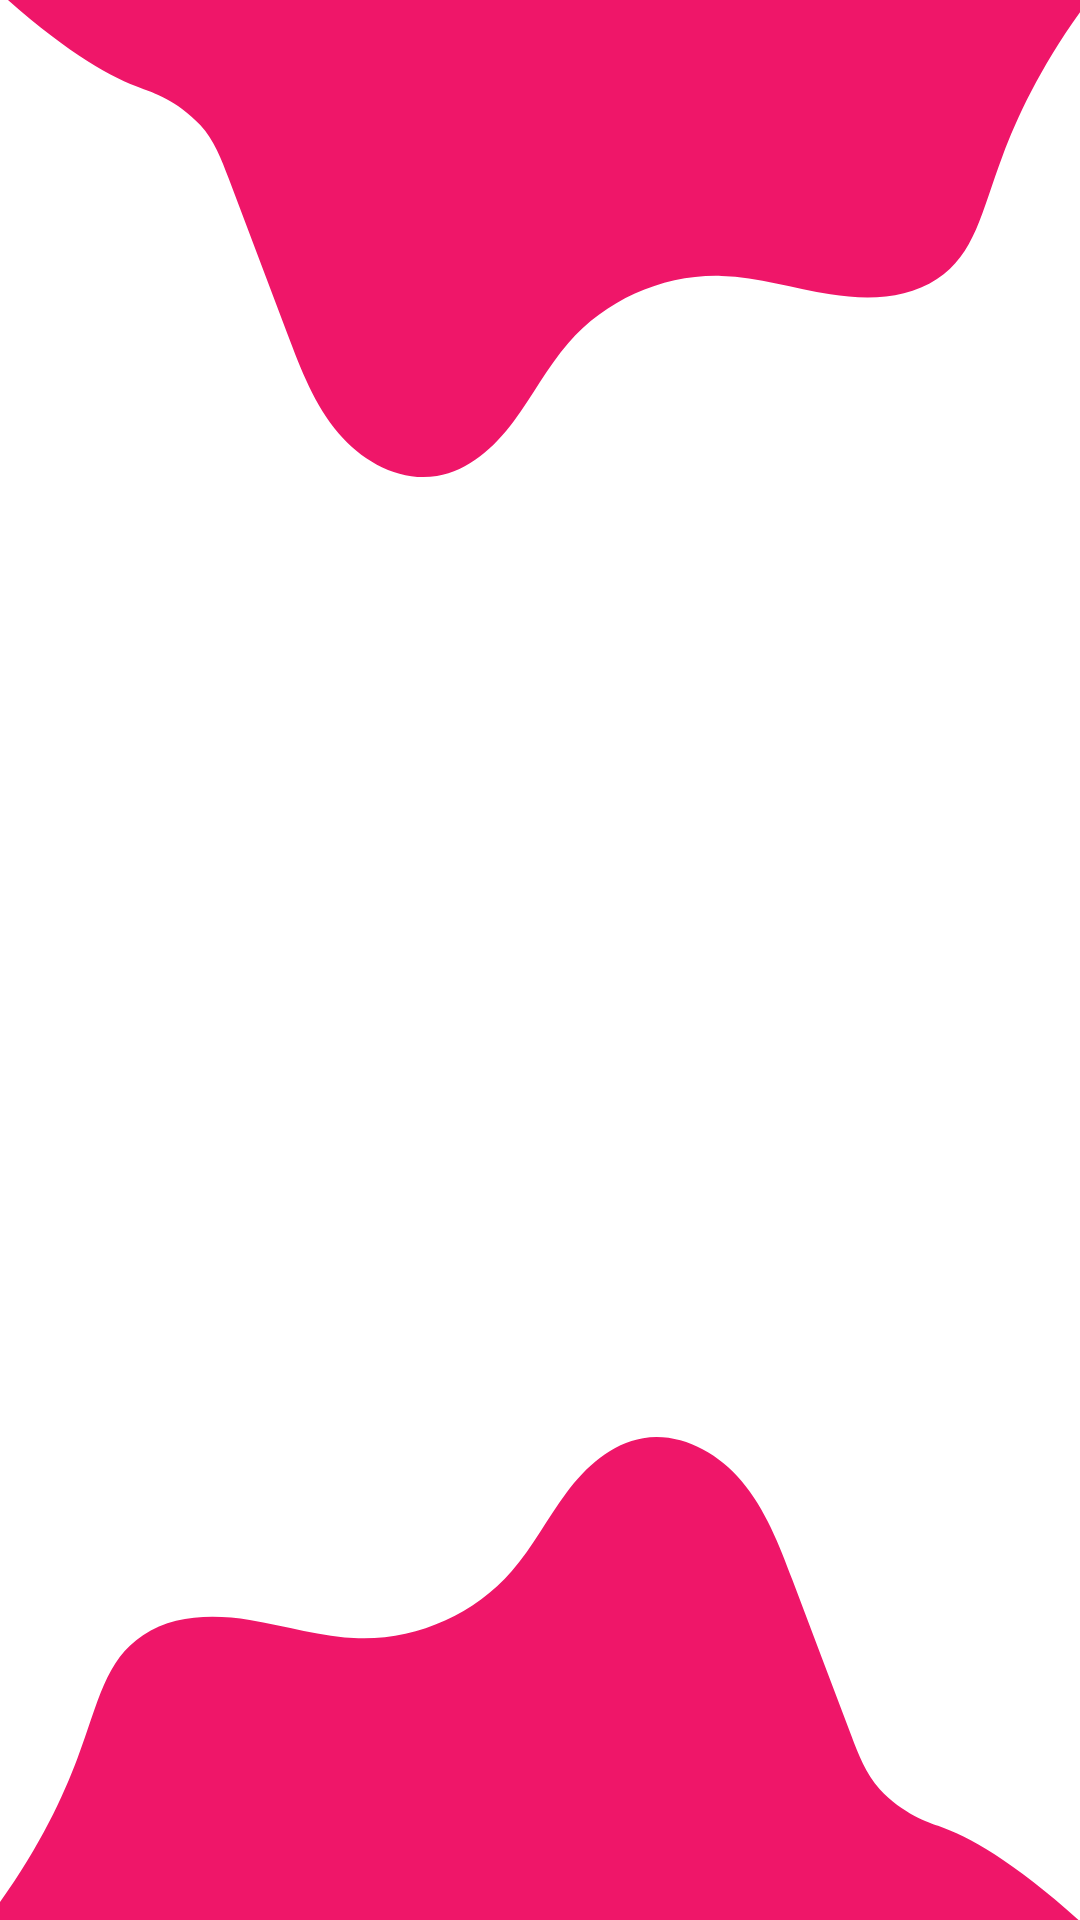

The Android layout XML behind this screen, and the referenced resources:
<!-- AndroidManifest.xml: application theme Theme.SahipsizKahramanlar -->
<!-- res/layout/activity_list_pet.xml -->
<RelativeLayout
        xmlns:android="http://schemas.android.com/apk/res/android"
        android:layout_width="match_parent"
        android:layout_height="match_parent"
        xmlns:tools="http://schemas.android.com/tools"
        android:background="@drawable/paint_bg"
        tools:context=".pet.ListPetActivity"
        android:orientation="vertical">

        <ListView
                android:id="@+id/lv"
                android:layout_width="match_parent"
                android:visibility="visible"

                android:layout_height="match_parent" />

        <Button
                android:layout_width="100dp"
                android:layout_height="100dp"
                android:layout_marginTop="1180dp"
                android:layout_marginStart="700dp"
                android:background="@drawable/undo"
                android:id="@+id/mainButton"/>

</RelativeLayout>
<!-- resources referenced by this layout -->
<resources>
  <!-- drawable paint_bg: png bitmap (drawable, 37799 bytes) -->
  <!-- drawable undo: png bitmap (drawable, 8597 bytes) -->
  <style name="Theme.SahipsizKahramanlar" parent="Theme.MaterialComponents.DayNight.NoActionBar">
          
          <item name="colorPrimary">@color/white</item>
          <item name="colorPrimaryVariant">@color/white</item>
          <item name="colorOnPrimary">@color/white</item>
          
          <item name="colorSecondary">@color/white</item>
          <item name="colorSecondaryVariant">@color/white</item>
          <item name="colorOnSecondary">@color/white</item>
          
          <item name="android:statusBarColor">?attr/colorPrimaryVariant</item>
          
      </style>
  <color name="white">#FFFFFFFF</color>
</resources>
